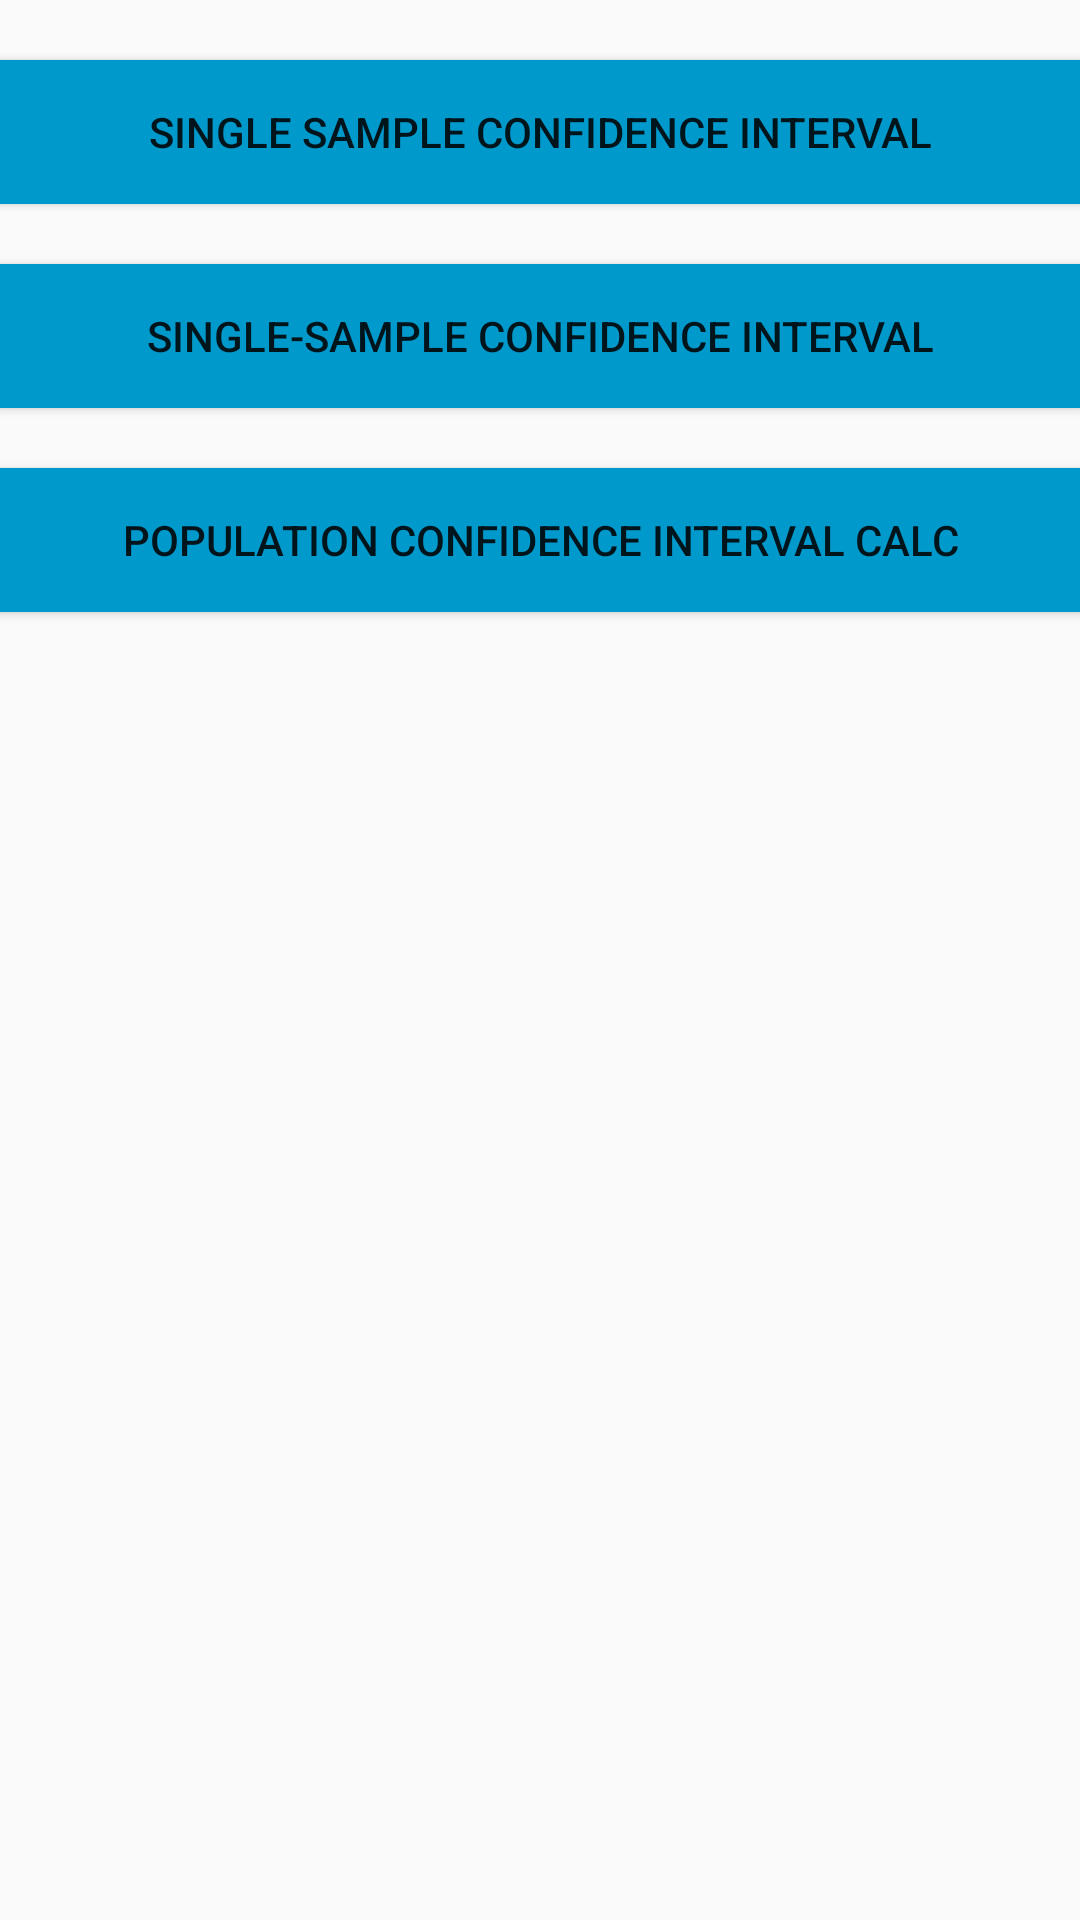

This screen was rendered from an Android layout file. Write that file and the resources it references.
<!-- AndroidManifest.xml: application theme AppTheme -->
<!-- res/layout/content_eleven.xml -->
<?xml version="1.0" encoding="utf-8"?>

<RelativeLayout xmlns:android="http://schemas.android.com/apk/res/android"
    xmlns:app="http://schemas.android.com/apk/res-auto"
    xmlns:tools="http://schemas.android.com/tools"
    android:id="@+id/content_hello"
    android:layout_width="match_parent"
    android:layout_height="match_parent"
    android:paddingBottom="@dimen/activity_vertical_margin"
    android:paddingLeft="@dimen/activity_horizontal_margin"
    android:paddingRight="@dimen/activity_horizontal_margin"
    android:paddingTop="@dimen/activity_vertical_margin"
    app:layout_behavior="@string/appbar_scrolling_view_behavior"
    tools:context=".OneActivity"
    tools:showIn="@layout/activity_one">



    <Button
        android:id="@+id/button1"
        android:layout_width="match_parent"
        android:layout_height="wrap_content"
        android:layout_marginTop="20dp"
        android:background="@android:color/holo_blue_dark"


        android:text="Single Sample Confidence Interval" />
    <Button
        android:id="@+id/button2"
        android:layout_marginTop="20dp"
        android:background="@android:color/holo_blue_dark"
        android:layout_width="match_parent"
        android:layout_height="wrap_content"
        android:layout_below="@+id/button1"

        android:text="Single-Sample Confidence Interval" />
    <Button
        android:id="@+id/button3"
        android:layout_marginTop="20dp"
        android:background="@android:color/holo_blue_dark"
        android:layout_width="match_parent"
        android:layout_height="wrap_content"
        android:layout_below="@+id/button2"

        android:text="Population Confidence Interval Calc" />



</RelativeLayout>
<!-- res/layout/activity_one.xml (included above) -->
<?xml version="1.0" encoding="utf-8"?>

<android.support.design.widget.CoordinatorLayout xmlns:android="http://schemas.android.com/apk/res/android"
    xmlns:app="http://schemas.android.com/apk/res-auto"
    xmlns:tools="http://schemas.android.com/tools"
    android:layout_width="match_parent"
    android:layout_height="match_parent"
    android:fitsSystemWindows="true"
    tools:context=".OneActivity">

    <android.support.design.widget.AppBarLayout
        android:layout_width="match_parent"
        android:layout_height="wrap_content"
        android:theme="@style/MyMaterialTheme.AppBarOverlay">

        <android.support.v7.widget.Toolbar
            android:id="@+id/toolbar"
            android:layout_width="match_parent"
            android:layout_height="?attr/actionBarSize"
            android:background="?attr/colorPrimary"
            app:popupTheme="@style/MyMaterialTheme.PopupOverlay" />

    </android.support.design.widget.AppBarLayout>

    <include layout="@layout/content_one" />



</android.support.design.widget.CoordinatorLayout>
<!-- res/layout/content_one.xml (included above) -->
<?xml version="1.0" encoding="utf-8"?>

<RelativeLayout xmlns:android="http://schemas.android.com/apk/res/android"
    xmlns:app="http://schemas.android.com/apk/res-auto"
    xmlns:tools="http://schemas.android.com/tools"
    android:id="@+id/content_hello"
    android:layout_width="match_parent"
    android:layout_height="match_parent"
    android:paddingBottom="@dimen/activity_vertical_margin"
    android:paddingLeft="@dimen/activity_horizontal_margin"
    android:paddingRight="@dimen/activity_horizontal_margin"
    android:paddingTop="@dimen/activity_vertical_margin"
    app:layout_behavior="@string/appbar_scrolling_view_behavior"
    tools:context=".OneActivity"
    tools:showIn="@layout/activity_one">

    <Button
        android:id="@+id/button1"
        android:layout_width="match_parent"
        android:layout_height="wrap_content"
        android:layout_marginTop="170dp"
        android:background="@android:color/holo_blue_dark"
        android:text="Scientific Calculator"
        android:textColor="@android:color/black"
        android:layout_alignParentTop="true"
        android:layout_alignParentLeft="true"
        android:layout_alignParentStart="true" />
</RelativeLayout>
<!-- resources referenced by this layout -->
<resources>
  <style name="MyMaterialTheme.AppBarOverlay" parent="ThemeOverlay.AppCompat.Dark.ActionBar" />
  <style name="MyMaterialTheme.PopupOverlay" parent="ThemeOverlay.AppCompat.Light" />
  <style name="AppTheme" parent="Theme.AppCompat.Light.DarkActionBar">
          
          <item name="colorPrimary">@color/colorPrimary</item>
          <item name="colorPrimaryDark">@color/colorPrimaryDark</item>
          <item name="colorAccent">@color/colorAccent</item>
      </style>
  <color name="colorPrimary">#3F51B5</color>
  <color name="colorPrimaryDark">#303F9F</color>
  <color name="colorAccent">#FF4081</color>
</resources>
